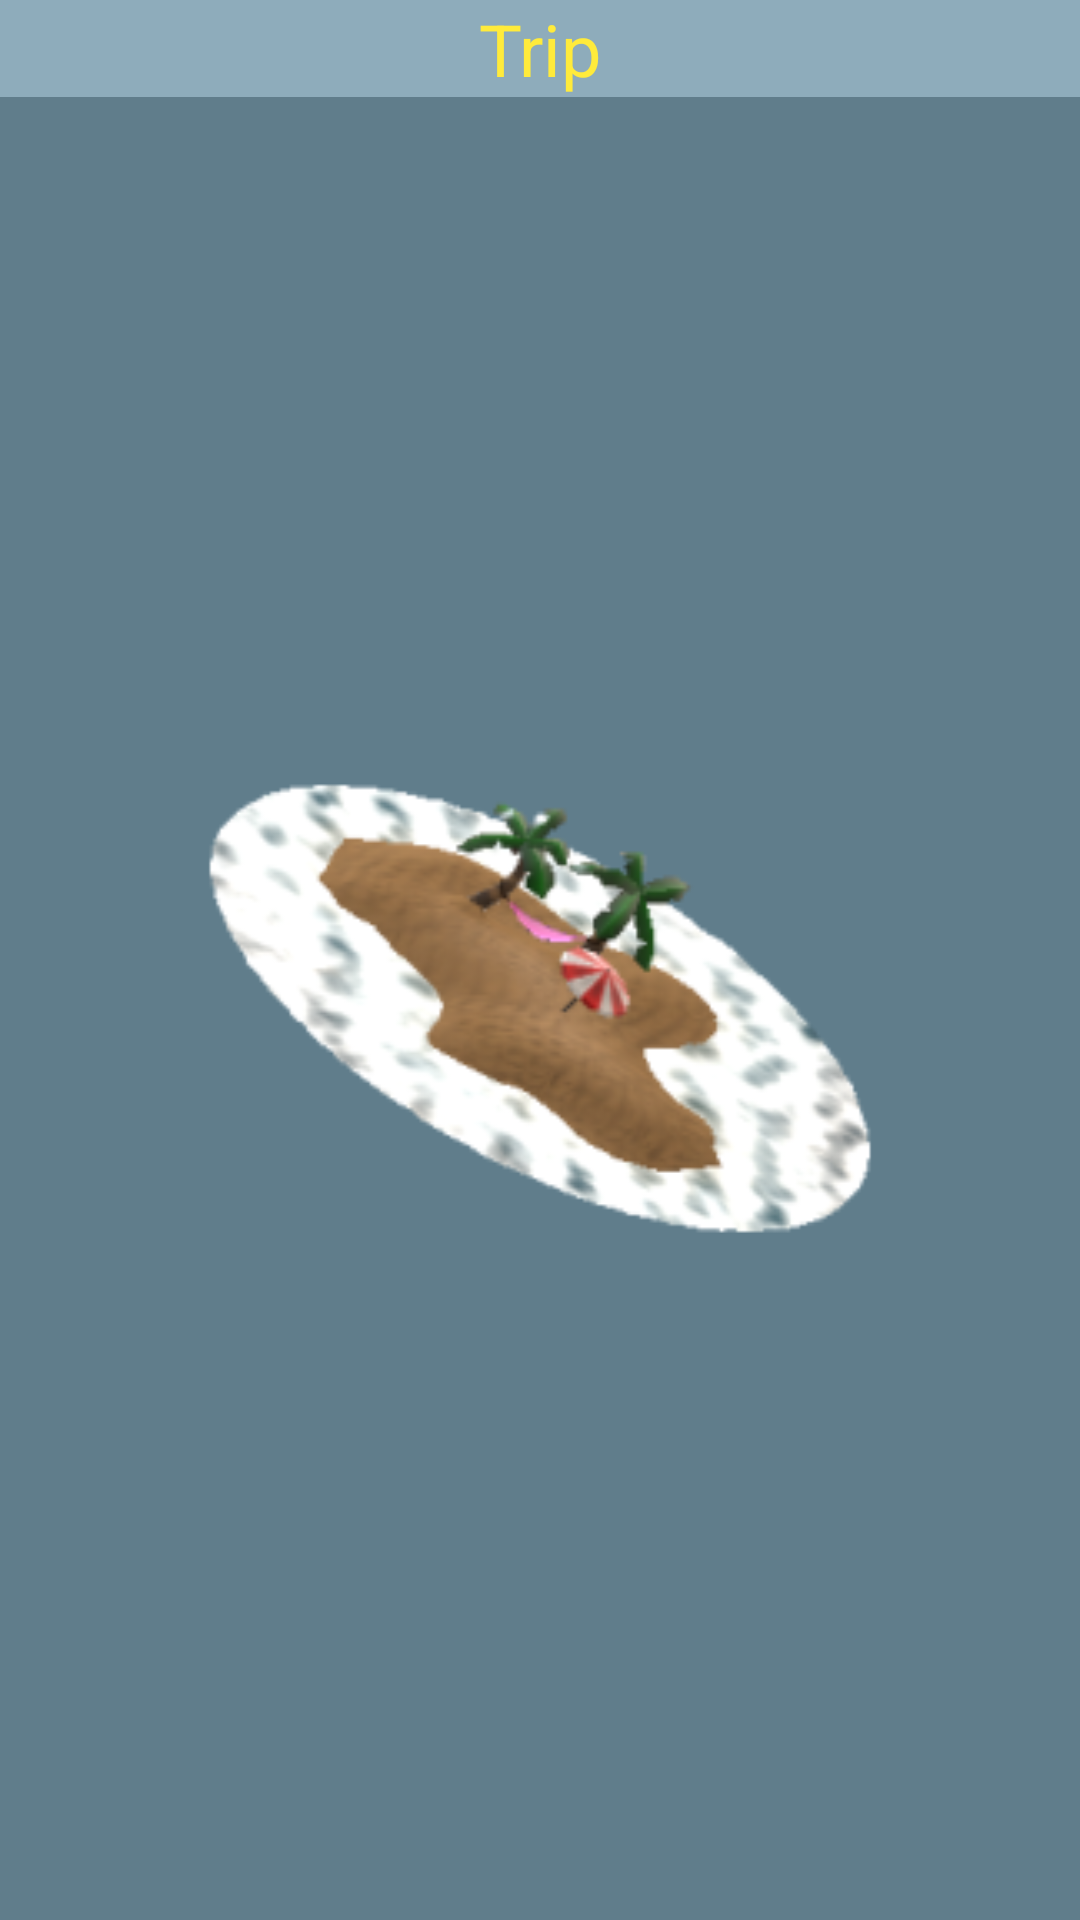

Android layout source for this screen:
<!-- AndroidManifest.xml: application theme AppTheme -->
<!-- res/layout/entrancescreen.xml -->
<?xml version="1.0" encoding="utf-8"?>
<LinearLayout xmlns:android="http://schemas.android.com/apk/res/android"
    xmlns:app="http://schemas.android.com/apk/res-auto"
    xmlns:tools="http://schemas.android.com/tools"
    android:layout_width="match_parent"
    android:layout_height="match_parent"
    android:orientation="vertical">

    <TextView
        android:id="@+id/textView"
        android:layout_width="match_parent"
        android:layout_height="wrap_content"
        android:background="@color/colorPrimaryLight"
        android:gravity="center"
        android:text="Trip"
        android:textColor="@color/colorAccent"
        android:textSize="24sp" />

    <ImageView
        android:id="@+id/imageView2"
        android:layout_width="match_parent"
        android:layout_height="match_parent"
        android:background="@color/colorPrimary"
        android:src="@mipmap/isle" />
</LinearLayout>
<!-- resources referenced by this layout -->
<resources>
  <color name="colorAccent">#ffeb3b</color>
  <color name="colorPrimary">#607d8b</color>
  <color name="colorPrimaryLight">#8eacbb</color>
  <!-- mipmap isle: png bitmap (mipmap-hdpi, 10948 bytes) -->
  <style name="AppTheme" parent="Theme.AppCompat.Light.DarkActionBar">
          
          <item name="colorPrimary">@color/colorPrimary</item>
          <item name="colorPrimaryDark">@color/colorPrimaryDark</item>
          <item name="colorAccent">@color/colorAccent</item>
      </style>
  <color name="colorPrimaryDark">#34515e</color>
</resources>
